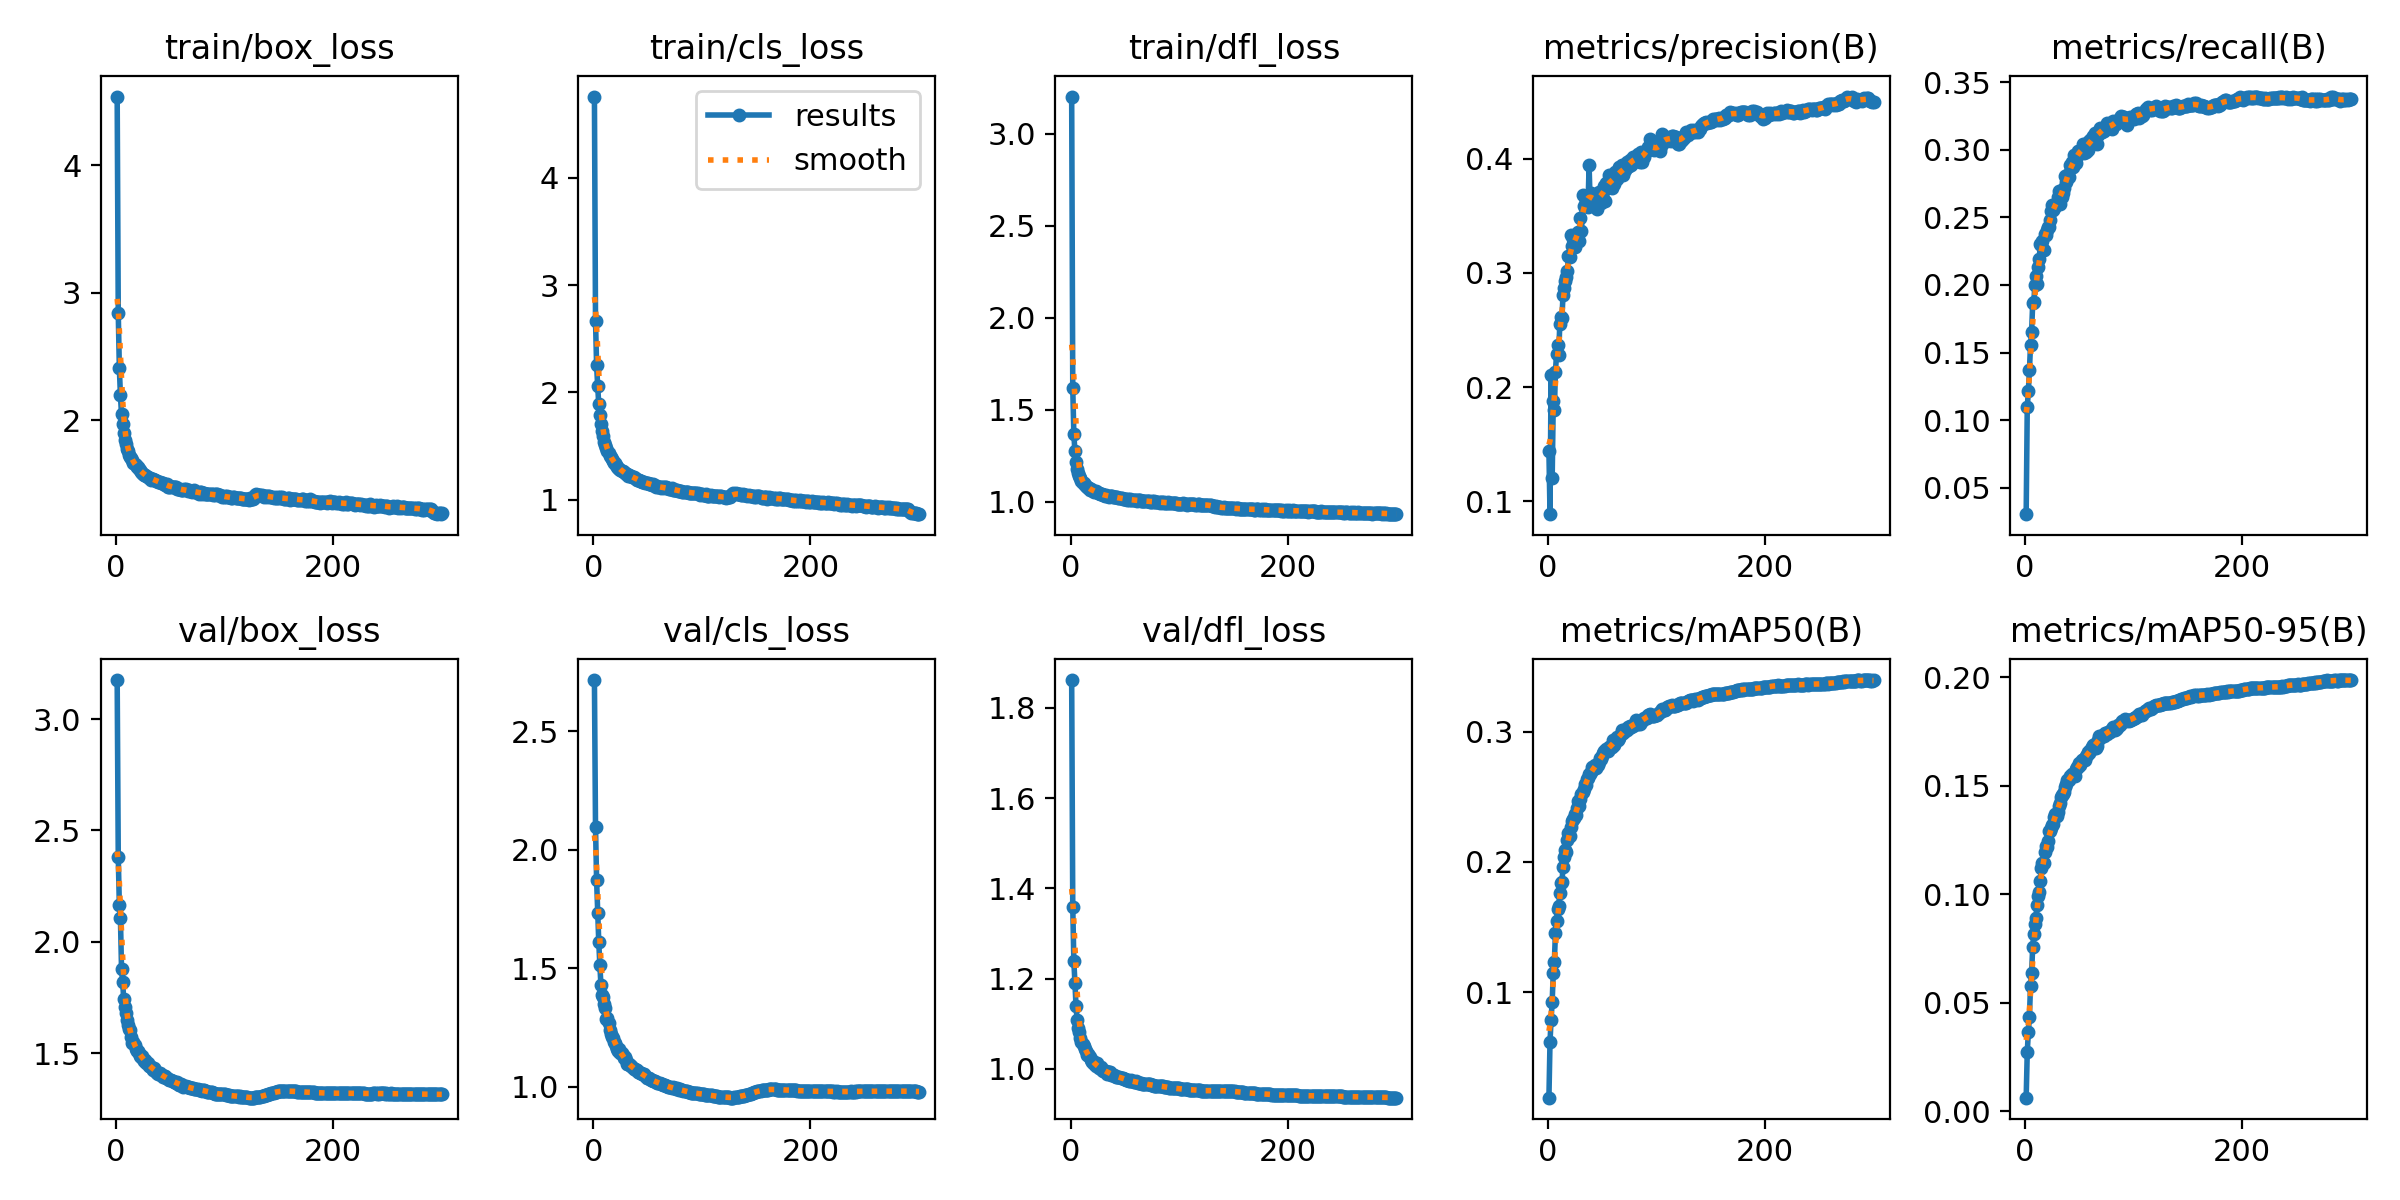

The file beside this chart, header and first rows:
epoch, time, train/box_loss, train/cls_loss, train/dfl_loss, metrics/precision(B), metrics/recall(B), metrics/mAP50(B), metrics/mAP50-95(B), val/box_loss, val/cls_loss, val/dfl_loss, lr/pg0, lr/pg1, lr/pg2
1, 247.3, 4.537, 4.76, 3.203, 0.1439, 0.03053, 0.01884, 0.00622, 3.175, 2.716, 1.861, 0.003331, 0.003331, 0.003331
2, 474.8, 2.842, 2.67, 1.617, 0.08891, 0.1095, 0.06186, 0.02729, 2.381, 2.097, 1.36, 0.006643, 0.006643, 0.006643
3, 707.9, 2.411, 2.255, 1.365, 0.2108, 0.1215, 0.0787, 0.03629, 2.164, 1.872, 1.238, 0.009932, 0.009932, 0.009932
4, 944.8, 2.196, 2.059, 1.273, 0.1203, 0.1369, 0.09269, 0.04358, 2.107, 1.735, 1.191, 0.009901, 0.009901, 0.009901
5, 1184, 2.048, 1.889, 1.215, 0.1879, 0.1555, 0.1148, 0.05783, 1.879, 1.611, 1.139, 0.009868, 0.009868, 0.009868
6, 1418, 1.97, 1.785, 1.178, 0.1797, 0.1654, 0.1234, 0.06388, 1.822, 1.513, 1.109, 0.009835, 0.009835, 0.009835
7, 1657, 1.899, 1.707, 1.157, 0.2132, 0.1864, 0.1452, 0.07571, 1.745, 1.429, 1.091, 0.009802, 0.009802, 0.009802
8, 1895, 1.85, 1.641, 1.139, 0.2291, 0.1871, 0.1546, 0.08163, 1.707, 1.388, 1.081, 0.009769, 0.009769, 0.009769
9, 2133, 1.818, 1.597, 1.126, 0.2372, 0.1997, 0.1639, 0.08652, 1.682, 1.378, 1.068, 0.009736, 0.009736, 0.009736
10, 2373, 1.777, 1.538, 1.111, 0.228, 0.2063, 0.1662, 0.0893, 1.65, 1.347, 1.06, 0.009703, 0.009703, 0.009703
11, 2609, 1.763, 1.513, 1.103, 0.2551, 0.2004, 0.1758, 0.09485, 1.628, 1.332, 1.055, 0.00967, 0.00967, 0.00967
12, 2846, 1.733, 1.479, 1.1, 0.2612, 0.2129, 0.1838, 0.09917, 1.608, 1.288, 1.052, 0.009637, 0.009637, 0.009637
13, 3084, 1.717, 1.457, 1.088, 0.2607, 0.2191, 0.1849, 0.1013, 1.605, 1.288, 1.044, 0.009604, 0.009604, 0.009604
14, 3323, 1.703, 1.432, 1.085, 0.2811, 0.2304, 0.1959, 0.1063, 1.571, 1.268, 1.039, 0.009571, 0.009571, 0.009571
15, 3556, 1.686, 1.41, 1.078, 0.2868, 0.2293, 0.2036, 0.1122, 1.547, 1.238, 1.032, 0.009538, 0.009538, 0.009538
16, 3793, 1.67, 1.397, 1.075, 0.2927, 0.2327, 0.2091, 0.1142, 1.549, 1.221, 1.032, 0.009505, 0.009505, 0.009505
17, 4029, 1.66, 1.379, 1.073, 0.2962, 0.2255, 0.2074, 0.1145, 1.538, 1.212, 1.028, 0.009472, 0.009472, 0.009472
18, 4266, 1.648, 1.361, 1.066, 0.3021, 0.238, 0.2171, 0.1194, 1.519, 1.204, 1.025, 0.009439, 0.009439, 0.009439
19, 4499, 1.633, 1.344, 1.066, 0.3144, 0.2369, 0.2221, 0.1222, 1.507, 1.188, 1.019, 0.009406, 0.009406, 0.009406
20, 4736, 1.633, 1.339, 1.062, 0.3139, 0.2409, 0.2203, 0.1219, 1.508, 1.184, 1.016, 0.009373, 0.009373, 0.009373
21, 4970, 1.618, 1.322, 1.06, 0.3331, 0.2427, 0.2268, 0.1245, 1.502, 1.173, 1.016, 0.00934, 0.00934, 0.00934
22, 5208, 1.61, 1.309, 1.053, 0.3237, 0.2425, 0.2318, 0.129, 1.487, 1.161, 1.01, 0.009307, 0.009307, 0.009307
23, 5443, 1.596, 1.296, 1.055, 0.3294, 0.2482, 0.2329, 0.1294, 1.483, 1.153, 1.008, 0.009274, 0.009274, 0.009274
24, 5678, 1.592, 1.288, 1.052, 0.3264, 0.2546, 0.2336, 0.1308, 1.489, 1.158, 1.012, 0.009241, 0.009241, 0.009241
25, 5913, 1.581, 1.279, 1.049, 0.3229, 0.2593, 0.2371, 0.1318, 1.472, 1.144, 1.006, 0.009208, 0.009208, 0.009208
26, 6146, 1.573, 1.263, 1.046, 0.3305, 0.2552, 0.2361, 0.1326, 1.465, 1.141, 1.001, 0.009175, 0.009175, 0.009175
27, 6383, 1.576, 1.271, 1.043, 0.3303, 0.2568, 0.2417, 0.1356, 1.467, 1.133, 1.002, 0.009142, 0.009142, 0.009142
28, 6619, 1.566, 1.256, 1.041, 0.3355, 0.258, 0.2466, 0.1372, 1.456, 1.122, 1.005, 0.009109, 0.009109, 0.009109
29, 6855, 1.558, 1.249, 1.039, 0.3277, 0.2609, 0.2428, 0.1359, 1.453, 1.125, 0.9984, 0.009076, 0.009076, 0.009076
30, 7088, 1.552, 1.239, 1.039, 0.348, 0.2651, 0.2487, 0.1382, 1.442, 1.111, 0.996, 0.009043, 0.009043, 0.009043
31, 7325, 1.548, 1.237, 1.035, 0.3364, 0.2695, 0.2525, 0.1405, 1.44, 1.098, 0.996, 0.00901, 0.00901, 0.00901
32, 7557, 1.536, 1.221, 1.031, 0.3684, 0.2599, 0.2536, 0.1423, 1.439, 1.096, 0.9958, 0.008977, 0.008977, 0.008977
33, 7793, 1.544, 1.232, 1.037, 0.3583, 0.2649, 0.2562, 0.1449, 1.434, 1.094, 0.995, 0.008944, 0.008944, 0.008944
34, 8027, 1.54, 1.216, 1.031, 0.3661, 0.2648, 0.2599, 0.1456, 1.425, 1.09, 0.9897, 0.008911, 0.008911, 0.008911
35, 8260, 1.534, 1.217, 1.027, 0.3607, 0.268, 0.2595, 0.146, 1.432, 1.089, 0.9937, 0.008878, 0.008878, 0.008878
36, 8495, 1.535, 1.215, 1.032, 0.3609, 0.272, 0.2635, 0.1474, 1.423, 1.082, 0.9929, 0.008845, 0.008845, 0.008845
37, 8730, 1.528, 1.208, 1.032, 0.3579, 0.2805, 0.2647, 0.1496, 1.415, 1.076, 0.987, 0.008812, 0.008812, 0.008812
38, 8965, 1.529, 1.204, 1.03, 0.3941, 0.2765, 0.2678, 0.151, 1.412, 1.075, 0.9869, 0.008779, 0.008779, 0.008779
39, 9197, 1.521, 1.194, 1.025, 0.3603, 0.281, 0.2675, 0.1526, 1.408, 1.071, 0.9866, 0.008746, 0.008746, 0.008746
40, 9434, 1.514, 1.186, 1.022, 0.3698, 0.2797, 0.2688, 0.1529, 1.412, 1.072, 0.9871, 0.008713, 0.008713, 0.008713
41, 9666, 1.512, 1.18, 1.024, 0.3607, 0.2888, 0.2733, 0.1546, 1.404, 1.063, 0.9845, 0.00868, 0.00868, 0.00868
42, 9904, 1.509, 1.182, 1.022, 0.3631, 0.2861, 0.2713, 0.1547, 1.401, 1.061, 0.9831, 0.008647, 0.008647, 0.008647
43, 10139, 1.509, 1.177, 1.023, 0.3627, 0.2908, 0.2743, 0.1556, 1.392, 1.056, 0.9818, 0.008614, 0.008614, 0.008614
44, 10373, 1.506, 1.176, 1.02, 0.3639, 0.2869, 0.2719, 0.1549, 1.399, 1.057, 0.9825, 0.008581, 0.008581, 0.008581
45, 10607, 1.496, 1.166, 1.021, 0.3563, 0.2963, 0.2748, 0.1552, 1.395, 1.052, 0.9815, 0.008548, 0.008548, 0.008548
46, 10840, 1.495, 1.165, 1.017, 0.3659, 0.2916, 0.2747, 0.1547, 1.389, 1.053, 0.9801, 0.008515, 0.008515, 0.008515
47, 11074, 1.499, 1.166, 1.019, 0.3712, 0.2905, 0.2772, 0.1577, 1.39, 1.052, 0.9808, 0.008482, 0.008482, 0.008482
48, 11307, 1.479, 1.151, 1.016, 0.367, 0.2957, 0.28, 0.1587, 1.384, 1.045, 0.9794, 0.008449, 0.008449, 0.008449
49, 11544, 1.478, 1.152, 1.012, 0.3608, 0.299, 0.2794, 0.1587, 1.38, 1.037, 0.9783, 0.008416, 0.008416, 0.008416
50, 11777, 1.488, 1.153, 1.016, 0.3709, 0.2993, 0.2815, 0.1606, 1.379, 1.035, 0.9773, 0.008383, 0.008383, 0.008383
51, 12013, 1.478, 1.141, 1.014, 0.3703, 0.2984, 0.284, 0.1599, 1.378, 1.036, 0.9762, 0.00835, 0.00835, 0.00835
52, 12245, 1.477, 1.146, 1.01, 0.3757, 0.3004, 0.285, 0.162, 1.374, 1.033, 0.9747, 0.008317, 0.008317, 0.008317
53, 12482, 1.482, 1.145, 1.014, 0.3629, 0.3044, 0.2853, 0.1618, 1.369, 1.029, 0.9747, 0.008284, 0.008284, 0.008284
54, 12714, 1.477, 1.14, 1.01, 0.3786, 0.2979, 0.2872, 0.1626, 1.369, 1.028, 0.9737, 0.008251, 0.008251, 0.008251
55, 12950, 1.482, 1.141, 1.014, 0.3785, 0.3027, 0.2854, 0.1619, 1.367, 1.026, 0.9728, 0.008218, 0.008218, 0.008218
56, 13185, 1.467, 1.137, 1.01, 0.3858, 0.298, 0.2886, 0.1638, 1.368, 1.025, 0.9747, 0.008185, 0.008185, 0.008185
57, 13421, 1.463, 1.124, 1.008, 0.3763, 0.3048, 0.2873, 0.164, 1.364, 1.025, 0.9727, 0.008152, 0.008152, 0.008152
58, 13653, 1.462, 1.12, 1.01, 0.3847, 0.2999, 0.289, 0.1656, 1.359, 1.019, 0.9711, 0.008119, 0.008119, 0.008119
59, 13885, 1.464, 1.125, 1.008, 0.3745, 0.3061, 0.2885, 0.1651, 1.358, 1.017, 0.9718, 0.008086, 0.008086, 0.008086
60, 14121, 1.453, 1.115, 1.007, 0.3834, 0.3073, 0.2935, 0.1664, 1.359, 1.017, 0.9726, 0.008053, 0.008053, 0.008053
... 240 more rows
